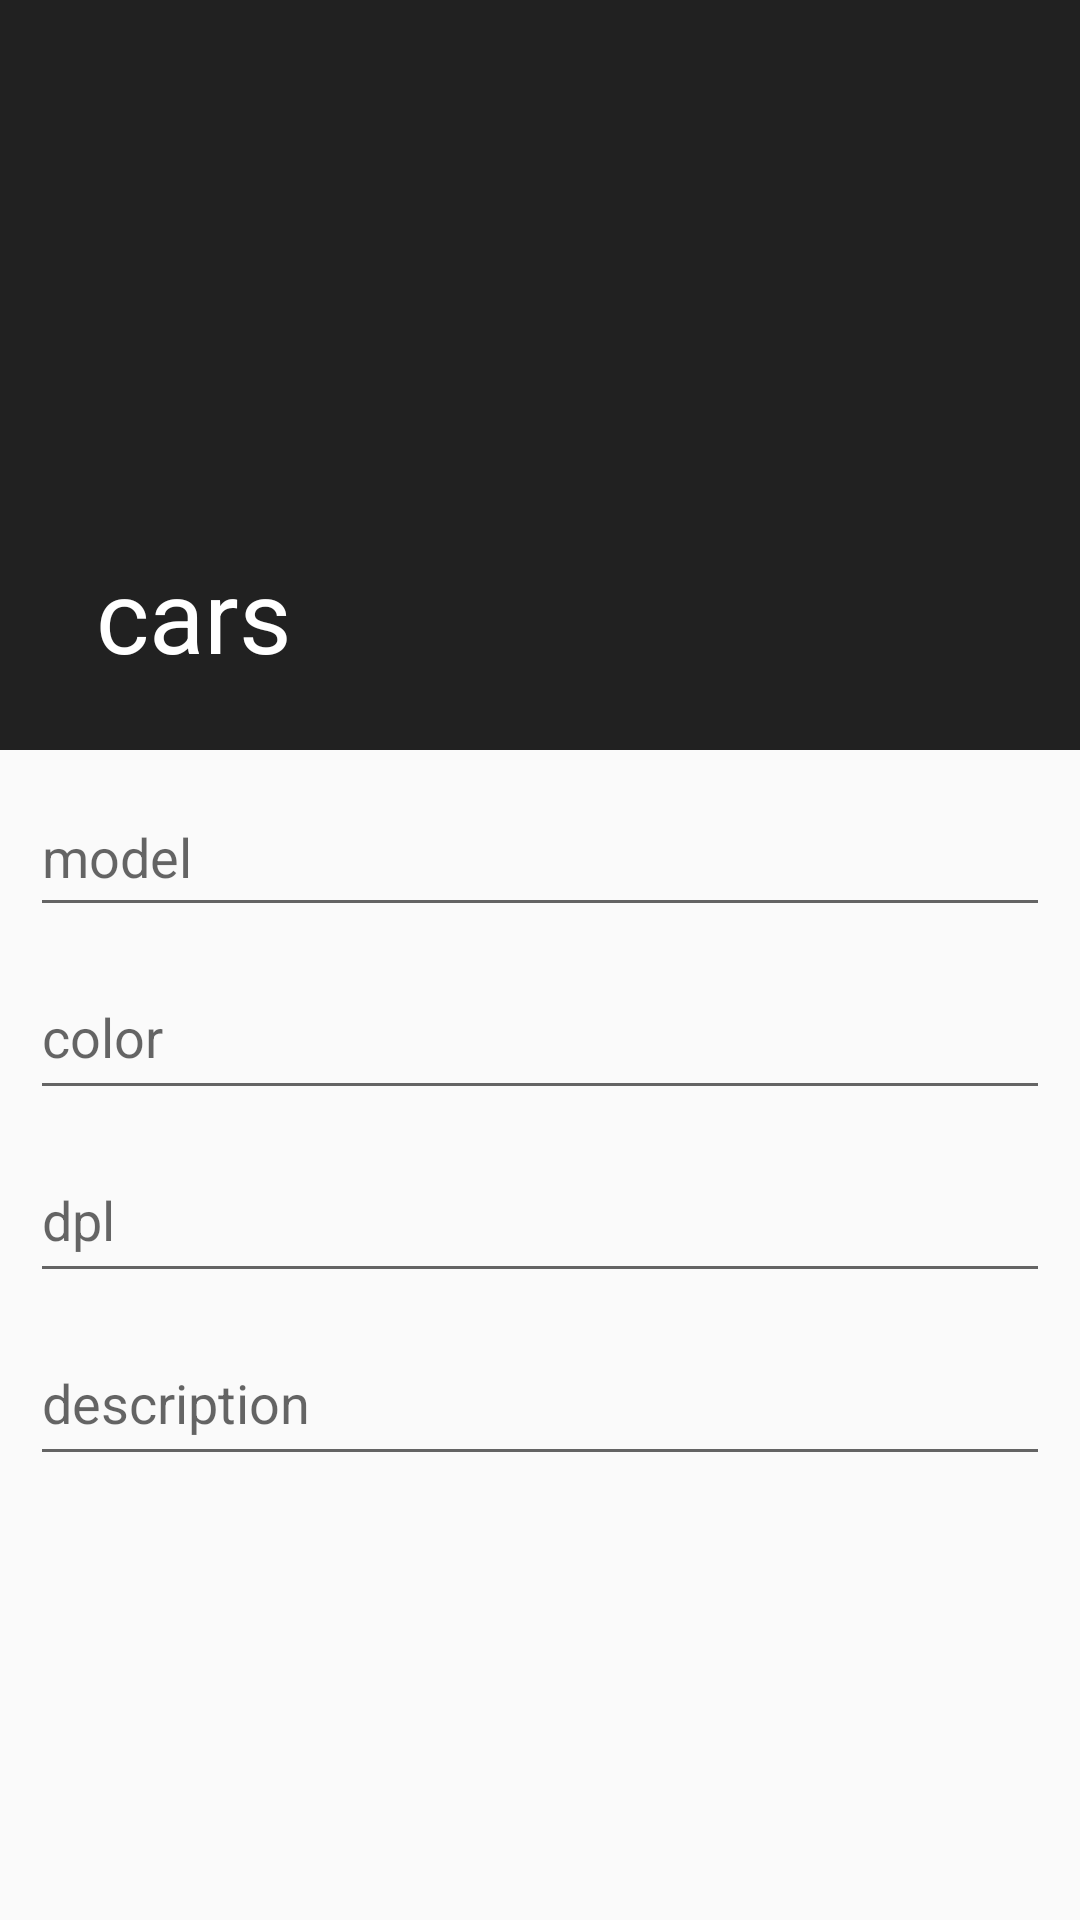

Write the Android layout XML for this screen, with the resource values it uses.
<!-- AndroidManifest.xml: application theme Theme.Cars -->
<!-- res/layout/activity_view_car.xml -->
<?xml version="1.0" encoding="utf-8"?>
<androidx.coordinatorlayout.widget.CoordinatorLayout
    xmlns:android="http://schemas.android.com/apk/res/android"
    xmlns:app="http://schemas.android.com/apk/res-auto"
    xmlns:tools="http://schemas.android.com/tools"
    android:layout_width="match_parent"
    android:layout_height="match_parent"
    android:fitsSystemWindows="true"
    tools:context=".ViewCarActivity">

    <com.google.android.material.appbar.AppBarLayout
        android:theme="@style/Theme.Design.NoActionBar"
        android:layout_width="match_parent"
        android:layout_height="250dp"
        android:fitsSystemWindows="true"
        >
        <com.google.android.material.appbar.CollapsingToolbarLayout
            app:title="@string/app_name"
            android:layout_width="match_parent"
            android:layout_height="match_parent"
            app:contentScrim="@color/toolbarcolor"
            android:fitsSystemWindows="true"
            app:layout_scrollFlags="scroll|exitUntilCollapsed|snap">
            <androidx.constraintlayout.utils.widget.ImageFilterView
                android:layout_width="match_parent"
                android:layout_height="match_parent"
                android:src="@drawable/car"
                android:scaleType="centerCrop"
                android:fitsSystemWindows="true"
                app:layout_collapseMode="parallax"
                app:layout_collapseParallaxMultiplier="0.5"
                android:id="@+id/view_car_iv"/>
            <androidx.appcompat.widget.Toolbar
                app:popupTheme="@style/ThemeOverlay.AppCompat.Dark"
                android:layout_width="match_parent"
                android:layout_height="?attr/actionBarSize"
                android:id="@+id/details_Toolbar"
                app:layout_collapseMode="pin"
                />
        </com.google.android.material.appbar.CollapsingToolbarLayout>
    </com.google.android.material.appbar.AppBarLayout>
    <androidx.core.widget.NestedScrollView
        android:layout_width="match_parent"
        android:layout_height="match_parent"
        app:layout_behavior="com.google.android.material.appbar.AppBarLayout$ScrollingViewBehavior"
        >
        
        <LinearLayout
            android:layout_marginHorizontal="@dimen/activity_nested_linear_margin"
            android:layout_width="match_parent"
            android:layout_height="wrap_content"
            android:orientation="vertical"
            >
            <com.google.android.material.textfield.TextInputLayout
                app:errorTextColor="@color/error_color"
                android:layout_width="match_parent"
                android:layout_height="wrap_content"
                >
                <com.google.android.material.textfield.TextInputEditText
                    android:layout_width="match_parent"
                    android:layout_height="48dp"
                    android:layout_weight="1"
                    android:hint="@string/model"
                    android:id="@+id/view_car_tv_model"
                    />
            </com.google.android.material.textfield.TextInputLayout>
            <com.google.android.material.textfield.TextInputLayout
                app:errorTextColor="@color/error_color"
                android:layout_width="match_parent"
                android:layout_height="wrap_content">
                <com.google.android.material.textfield.TextInputEditText
                    android:layout_width="match_parent"
                    android:layout_height="50dp"
                    android:layout_weight="1"
                    android:hint="@string/color"
                    android:id="@+id/view_car_tv_color"
                    />
            </com.google.android.material.textfield.TextInputLayout>
            <com.google.android.material.textfield.TextInputLayout
                app:errorTextColor="@color/error_color"
                android:layout_width="match_parent"
                android:layout_height="wrap_content"
                >
                <com.google.android.material.textfield.TextInputEditText
                    android:layout_width="match_parent"
                    android:layout_height="50dp"
                    android:layout_weight="1"
                    android:hint="@string/dpl"
                    android:id="@+id/view_car_tv_dpl"
                    />
            </com.google.android.material.textfield.TextInputLayout>
            <com.google.android.material.textfield.TextInputLayout
                app:errorTextColor="@color/error_color"
                android:layout_width="match_parent"
                android:layout_height="wrap_content"
                >
                <com.google.android.material.textfield.TextInputEditText
                    android:layout_width="match_parent"
                    android:layout_height="50dp"
                    android:layout_weight="1"
                    android:hint="@string/description"
                    android:id="@+id/view_car_tv_description"
                    />
            </com.google.android.material.textfield.TextInputLayout>
        </LinearLayout>
    </androidx.core.widget.NestedScrollView>
</androidx.coordinatorlayout.widget.CoordinatorLayout>
<!-- resources referenced by this layout -->
<resources>
  <color name="error_color">#FF0000</color>
  <color name="toolbarcolor">#FFC107</color>
  <dimen name="activity_nested_linear_margin">10dp</dimen>
  <string name="app_name">cars</string>
  <string name="color">color</string>
  <string name="description">description</string>
  <string name="dpl">dpl</string>
  <string name="model">model</string>
  <style name="Theme.Cars" parent="Base.Theme.Cars">
          <item name="colorPrimary">@color/toolbarcolor</item>
          <item name="colorAccent">#223C8A</item>
          <item name="colorPrimaryDark">#33FFC107</item>
      </style>
  <style name="Base.Theme.Cars" parent="Theme.AppCompat.Light.NoActionBar">
          
          <item name="colorPrimary">@color/my_light_primary</item>
          <item name="colorAccent">@color/toolbarcolor</item>
          <item name="colorPrimaryDark">#1AFF0707</item>
      </style>
  <color name="my_light_primary">#FC1100</color>
</resources>
